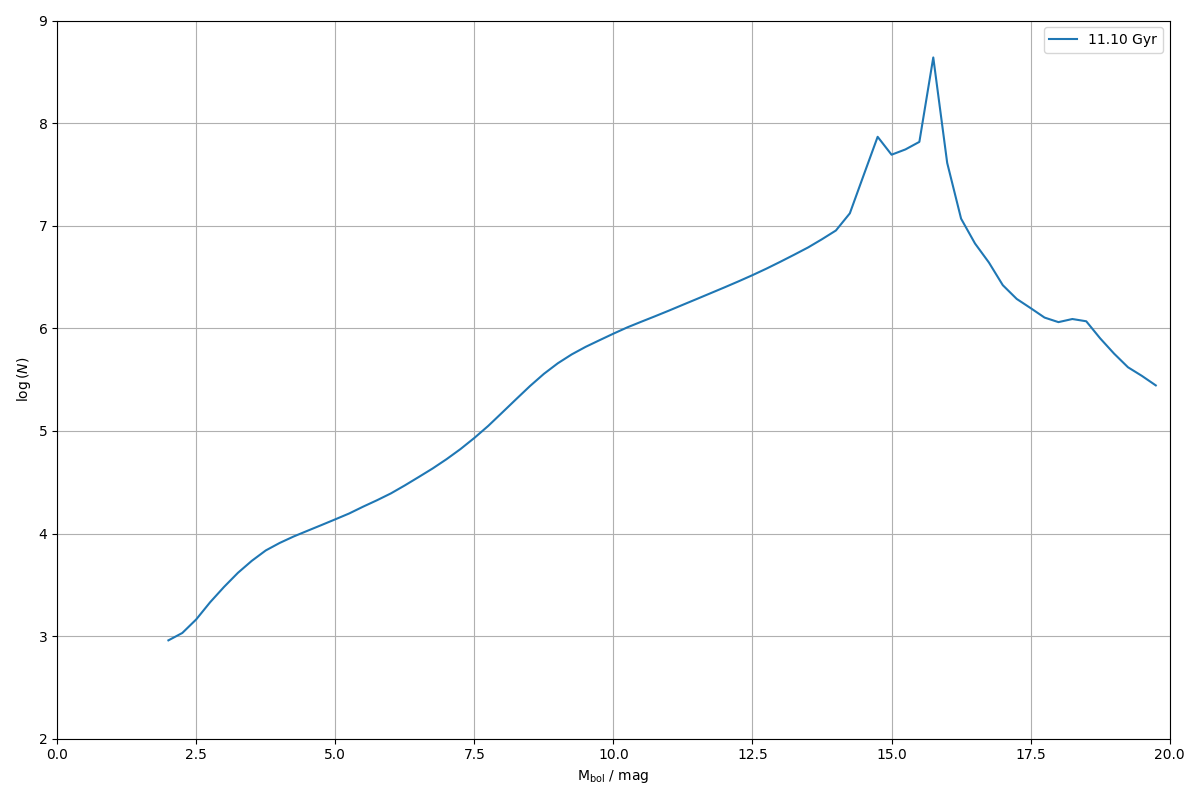

The file beside this chart, header and first rows:
0.000000000000000000e+00, 0.000000000000000000e+00
2.500000000000000000e-01, 0.000000000000000000e+00
5.000000000000000000e-01, 0.000000000000000000e+00
7.500000000000000000e-01, 0.000000000000000000e+00
1.000000000000000000e+00, 0.000000000000000000e+00
1.250000000000000000e+00, 0.000000000000000000e+00
1.500000000000000000e+00, 0.000000000000000000e+00
1.750000000000000000e+00, 0.000000000000000000e+00
2.000000000000000000e+00, 9.095169089415862800e+02
2.250000000000000000e+00, 1.073223356980962990e+03
2.500000000000000000e+00, 1.455039870833537179e+03
2.750000000000000000e+00, 2.139023492717658883e+03
3.000000000000000000e+00, 3.016144572976286327e+03
3.250000000000000000e+00, 4.140658814414163317e+03
3.500000000000000000e+00, 5.422539947480542651e+03
3.750000000000000000e+00, 6.838667784037646925e+03
4.000000000000000000e+00, 8.090713512888656624e+03
4.250000000000000000e+00, 9.347386639787288004e+03
4.500000000000000000e+00, 1.063199613914852125e+04
4.750000000000000000e+00, 1.208030959393208832e+04
5.000000000000000000e+00, 1.374888561517545531e+04
5.250000000000000000e+00, 1.568136173690236683e+04
5.500000000000000000e+00, 1.826726370760908685e+04
5.750000000000000000e+00, 2.110194756319382213e+04
6.000000000000000000e+00, 2.460692863409472920e+04
6.250000000000000000e+00, 2.943502113013931739e+04
6.500000000000000000e+00, 3.553404538666802546e+04
6.750000000000000000e+00, 4.303991976384079317e+04
7.000000000000000000e+00, 5.301763533636769716e+04
7.250000000000000000e+00, 6.648093219840429083e+04
7.500000000000000000e+00, 8.541235252371367824e+04
7.750000000000000000e+00, 1.119620340354682994e+05
8.000000000000000000e+00, 1.508306530878547637e+05
8.250000000000000000e+00, 2.035187540595203463e+05
8.500000000000000000e+00, 2.736191298265379155e+05
8.750000000000000000e+00, 3.597870970205050544e+05
9.000000000000000000e+00, 4.560749251434256439e+05
9.250000000000000000e+00, 5.567317651105106343e+05
9.500000000000000000e+00, 6.594301196412151912e+05
9.750000000000000000e+00, 7.656505165171263507e+05
1.000000000000000000e+01, 8.870050092823427403e+05
1.025000000000000000e+01, 1.021263851996823680e+06
1.050000000000000000e+01, 1.158789972460070392e+06
1.075000000000000000e+01, 1.311555608732925029e+06
1.100000000000000000e+01, 1.489154703778051771e+06
1.125000000000000000e+01, 1.696991399044309277e+06
1.150000000000000000e+01, 1.932040519605999812e+06
1.175000000000000000e+01, 2.201925627151366789e+06
1.200000000000000000e+01, 2.510009685361110605e+06
1.225000000000000000e+01, 2.869923941729321610e+06
1.250000000000000000e+01, 3.296409424786924385e+06
1.275000000000000000e+01, 3.813737872452156618e+06
1.300000000000000000e+01, 4.449521890419738367e+06
1.325000000000000000e+01, 5.216653887370436452e+06
1.350000000000000000e+01, 6.140621735444751568e+06
1.375000000000000000e+01, 7.386374600659585558e+06
1.400000000000000000e+01, 8.983767198750736192e+06
1.425000000000000000e+01, 1.320016532650732435e+07
1.450000000000000000e+01, 3.123992990573164076e+07
1.475000000000000000e+01, 7.353501488424010575e+07
1.500000000000000000e+01, 4.920338602583421022e+07
... 19 more rows
